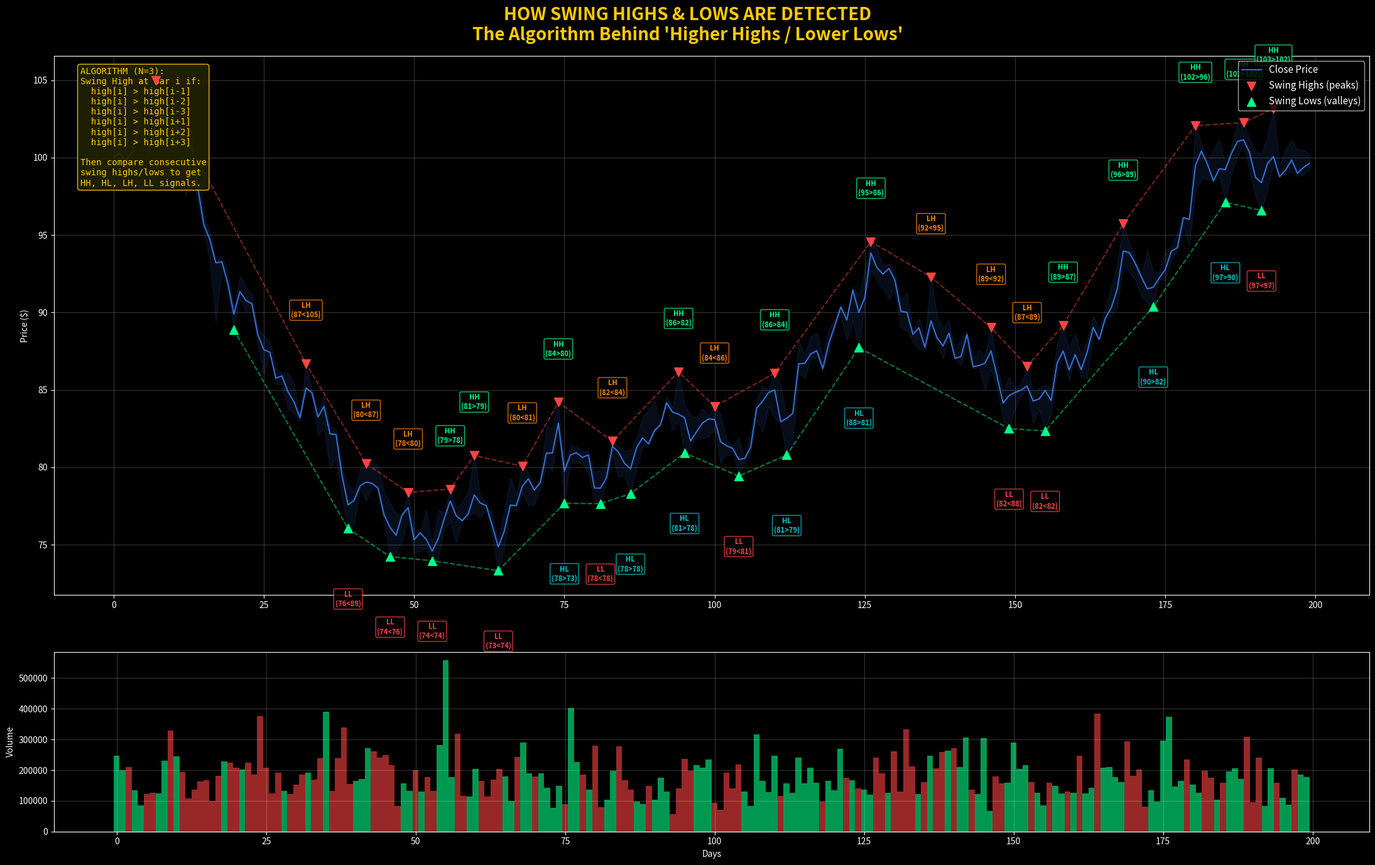
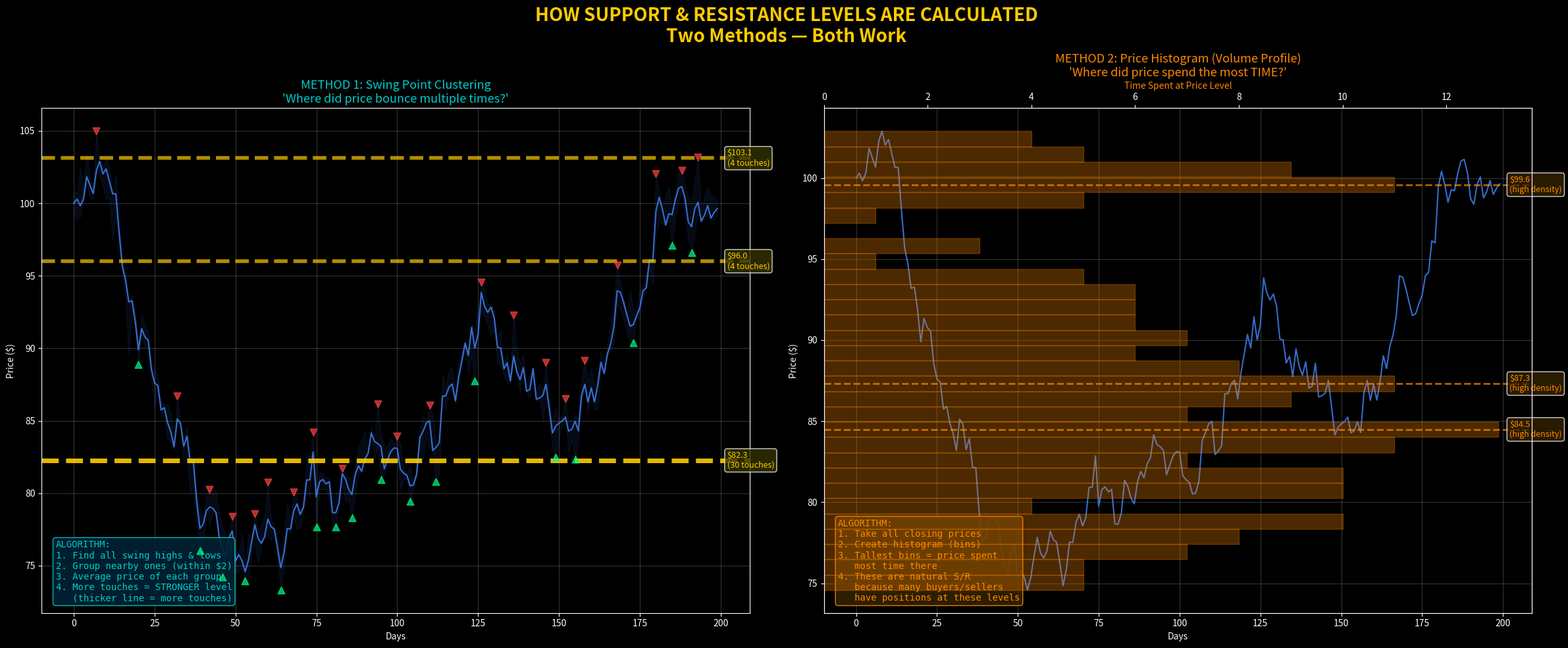
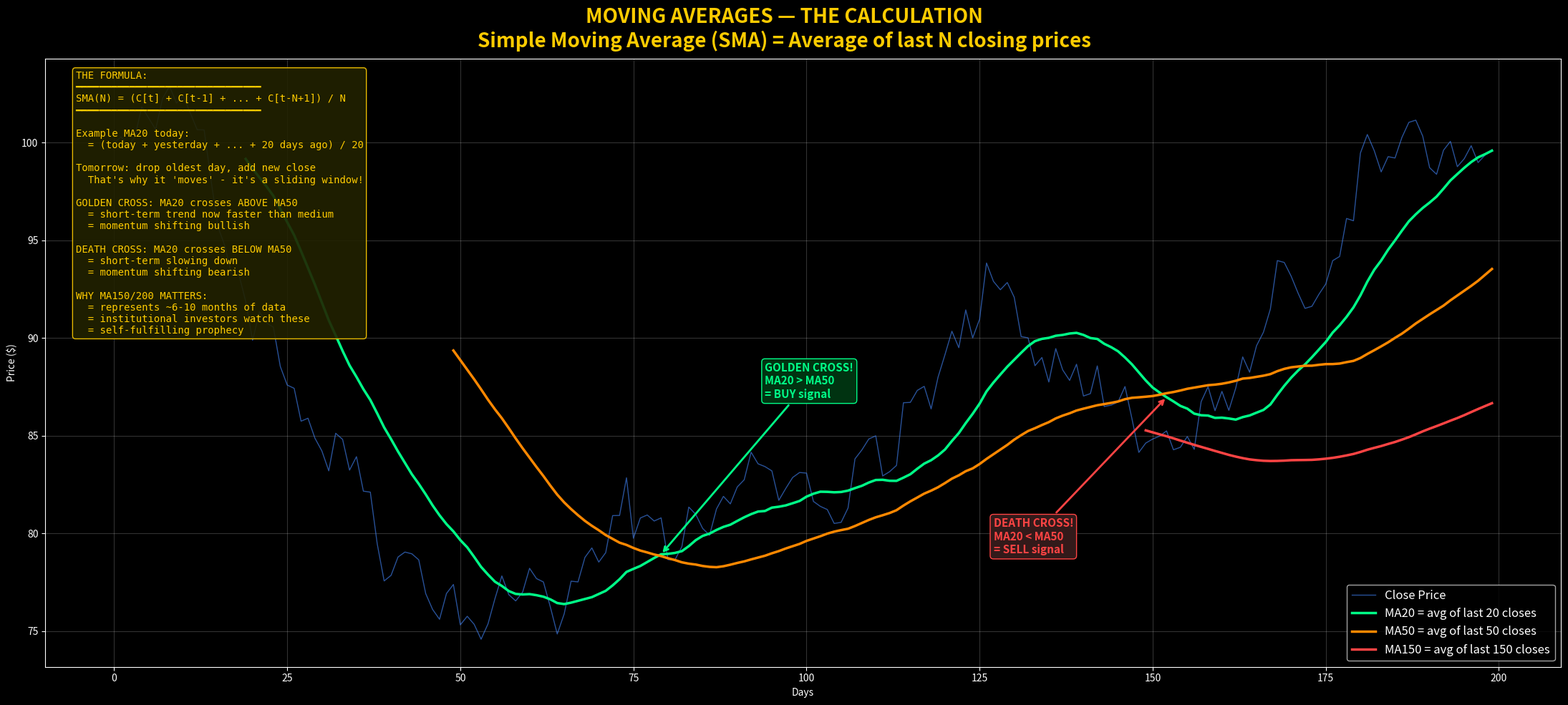
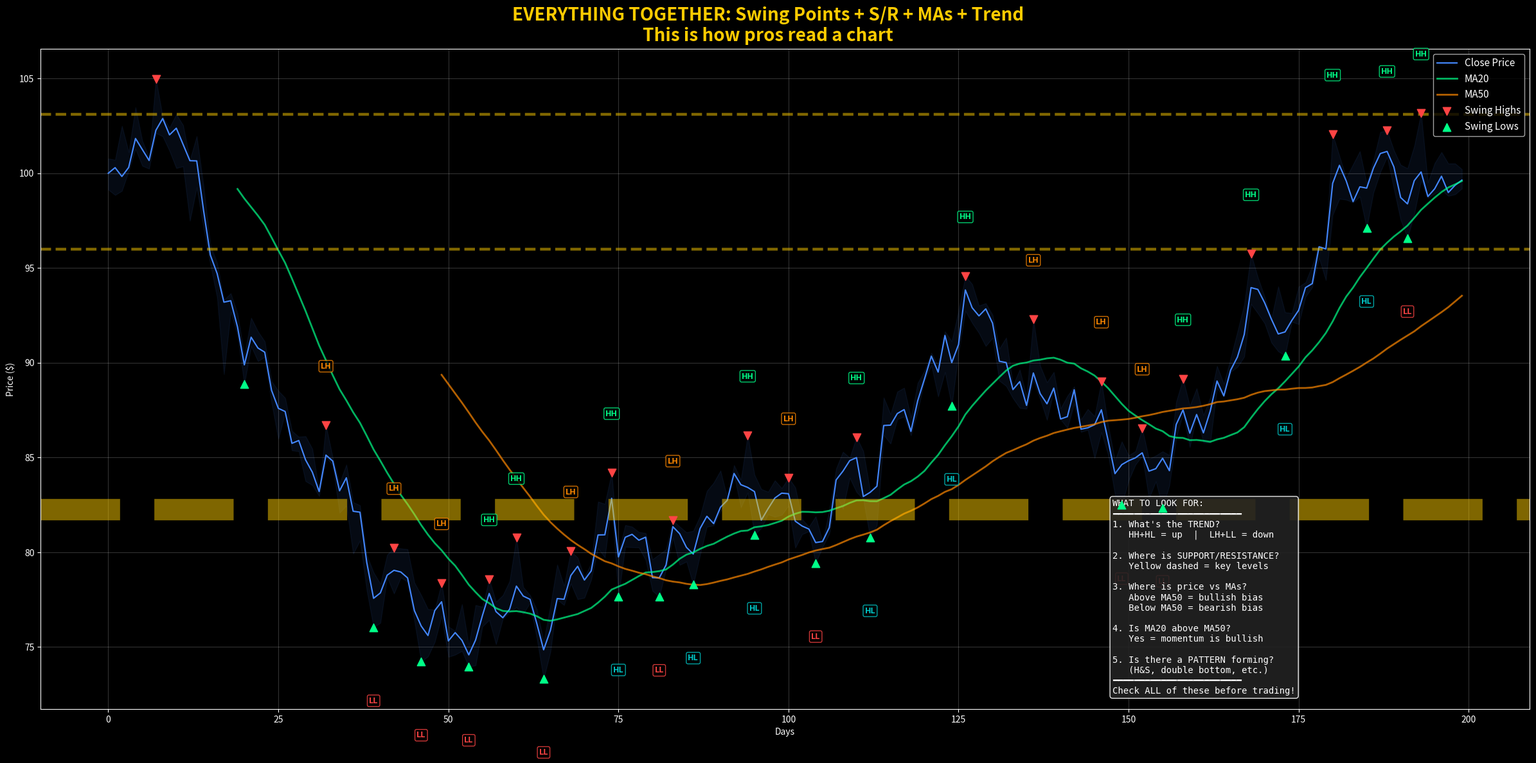

Python code for these plots, in order:
"""
============================================================
  HOW SUPPORT, RESISTANCE, SWING HIGHS/LOWS ARE CALCULATED

  The actual math — no black magic, no 6K NIS needed.
============================================================
"""

import matplotlib
matplotlib.use('Agg')
import matplotlib.pyplot as plt
import matplotlib.patches as patches
import numpy as np
import os

os.makedirs("notebooks/05_chart_reading/output", exist_ok=True)
plt.style.use('dark_background')

COLORS = {
    'green': '#00ff88', 'red': '#ff4444', 'blue': '#4488ff',
    'yellow': '#ffcc00', 'white': '#ffffff', 'gray': '#666666',
    'orange': '#ff8800', 'purple': '#aa66ff', 'cyan': '#00cccc',
}


# ============================================================
# Generate realistic OHLCV data
# ============================================================
def generate_ohlcv(n=200, seed=42):
    np.random.seed(seed)
    closes = [100]
    for i in range(1, n):
        # Create a pattern: down, base, up, pullback, up
        if i < 40:
            drift = -0.3
        elif i < 80:
            drift = 0.05
        elif i < 130:
            drift = 0.25
        elif i < 155:
            drift = -0.15
        else:
            drift = 0.2
        closes.append(closes[-1] + np.random.normal(drift, 1.2))

    opens, highs, lows, volumes = [], [], [], []
    for c in closes:
        spread = abs(np.random.normal(0, 0.8))
        o = c + np.random.normal(0, spread)
        h = max(c, o) + abs(np.random.normal(0, 0.8))
        l = min(c, o) - abs(np.random.normal(0, 0.8))
        v = int(np.random.lognormal(12, 0.4))
        opens.append(o)
        highs.append(h)
        lows.append(l)
        volumes.append(v)

    return (np.array(opens), np.array(highs), np.array(lows),
            np.array(closes), np.array(volumes))


# ============================================================
# SWING POINT DETECTION - The core algorithm
# ============================================================
def find_swing_highs(highs, n=3):
    """
    A swing high is a point where the HIGH is higher than
    the N bars before it AND the N bars after it.

    Think of it as a local peak / mountain top.

    Parameters:
        highs: array of high prices
        n: how many bars on each side to check (2-5 typical)

    Returns:
        list of (index, price) tuples
    """
    swings = []
    for i in range(n, len(highs) - n):
        is_highest = True
        for j in range(1, n + 1):
            if highs[i] <= highs[i - j] or highs[i] <= highs[i + j]:
                is_highest = False
                break
        if is_highest:
            swings.append((i, highs[i]))
    return swings


def find_swing_lows(lows, n=3):
    """
    A swing low is a point where the LOW is lower than
    the N bars before it AND the N bars after it.

    Think of it as a local valley / bottom.
    """
    swings = []
    for i in range(n, len(lows) - n):
        is_lowest = True
        for j in range(1, n + 1):
            if lows[i] >= lows[i - j] or lows[i] >= lows[i + j]:
                is_lowest = False
                break
        if is_lowest:
            swings.append((i, lows[i]))
    return swings


# ============================================================
# SUPPORT & RESISTANCE - Multiple methods
# ============================================================
def find_support_resistance_by_clustering(closes, n_levels=4, tolerance=1.5):
    """
    METHOD 1: Price Clustering

    Idea: Find price levels where price spent a lot of time.
    These are natural support/resistance because many people
    bought/sold there (anchoring bias).

    Algorithm:
        1. Look at all closing prices
        2. Group nearby prices into clusters
        3. The cluster centers = support/resistance levels

    Parameters:
        closes: array of closing prices
        n_levels: how many S/R levels to find
        tolerance: how close prices need to be to cluster together
    """
    from collections import Counter

    # Round prices to nearest 'tolerance' to create bins
    rounded = np.round(closes / tolerance) * tolerance

    # Count how often price visited each level
    price_counts = Counter(rounded)

    # Top N most-visited levels = support/resistance
    levels = [level for level, count in price_counts.most_common(n_levels)]
    levels.sort()

    return levels


def find_support_resistance_by_swings(swing_highs, swing_lows, tolerance=2.0):
    """
    METHOD 2: Swing Point Clustering

    Idea: If multiple swing highs OR swing lows occur at
    similar price levels, that's a strong S/R level.

    A level is stronger when price has bounced off it
    more times (more "touches").
    """
    all_levels = []

    # Collect all swing prices
    for idx, price in swing_highs:
        all_levels.append(('high', price))
    for idx, price in swing_lows:
        all_levels.append(('low', price))

    # Cluster nearby levels
    if not all_levels:
        return []

    all_levels.sort(key=lambda x: x[1])
    clusters = []
    current_cluster = [all_levels[0]]

    for i in range(1, len(all_levels)):
        if all_levels[i][1] - current_cluster[-1][1] <= tolerance:
            current_cluster.append(all_levels[i])
        else:
            clusters.append(current_cluster)
            current_cluster = [all_levels[i]]
    clusters.append(current_cluster)

    # Return clusters with 2+ touches (stronger levels)
    sr_levels = []
    for cluster in clusters:
        if len(cluster) >= 2:  # at least 2 touches = real level
            avg_price = np.mean([p for _, p in cluster])
            touches = len(cluster)
            sr_levels.append((avg_price, touches))

    return sr_levels


def classify_trend(swing_highs, swing_lows):
    """
    TREND DETECTION using swing points.

    Uptrend:   Higher Highs AND Higher Lows
    Downtrend: Lower Highs AND Lower Lows
    Sideways:  Mixed signals
    """
    results = []

    # Check swing highs sequence
    for i in range(1, len(swing_highs)):
        prev_idx, prev_price = swing_highs[i-1]
        curr_idx, curr_price = swing_highs[i]
        if curr_price > prev_price:
            results.append(('HH', curr_idx, curr_price, prev_price))  # Higher High
        else:
            results.append(('LH', curr_idx, curr_price, prev_price))  # Lower High

    # Check swing lows sequence
    for i in range(1, len(swing_lows)):
        prev_idx, prev_price = swing_lows[i-1]
        curr_idx, curr_price = swing_lows[i]
        if curr_price > prev_price:
            results.append(('HL', curr_idx, curr_price, prev_price))  # Higher Low
        else:
            results.append(('LL', curr_idx, curr_price, prev_price))  # Lower Low

    return sorted(results, key=lambda x: x[1])


# ============================================================
# VISUALIZE EVERYTHING
# ============================================================
print("Generating charts...")

opens, highs, lows, closes, volumes = generate_ohlcv(200, seed=42)

# Find swing points
sh = find_swing_highs(highs, n=3)
sl = find_swing_lows(lows, n=3)

# Find S/R levels
sr_swings = find_support_resistance_by_swings(sh, sl, tolerance=2.0)
sr_clusters = find_support_resistance_by_clustering(closes, n_levels=5)

# Classify trend
trend_signals = classify_trend(sh, sl)


# ============================================================
# CHART 1: Swing Point Detection Explained
# ============================================================
fig, axes = plt.subplots(2, 1, figsize=(22, 14), gridspec_kw={'height_ratios': [3, 1]})
fig.suptitle("HOW SWING HIGHS & LOWS ARE DETECTED\nThe Algorithm Behind 'Higher Highs / Lower Lows'",
             fontsize=20, fontweight='bold', color=COLORS['yellow'])

ax = axes[0]
ax.plot(closes, color=COLORS['blue'], linewidth=1.5, label='Close Price', alpha=0.8)
ax.fill_between(range(len(closes)), lows, highs, alpha=0.1, color=COLORS['blue'])

# Plot swing highs
sh_x = [s[0] for s in sh]
sh_y = [s[1] for s in sh]
ax.scatter(sh_x, sh_y, color=COLORS['red'], s=100, zorder=5, marker='v', label='Swing Highs (peaks)')

# Plot swing lows
sl_x = [s[0] for s in sl]
sl_y = [s[1] for s in sl]
ax.scatter(sl_x, sl_y, color=COLORS['green'], s=100, zorder=5, marker='^', label='Swing Lows (valleys)')

# Connect swing highs
ax.plot(sh_x, sh_y, color=COLORS['red'], linewidth=1.5, linestyle='--', alpha=0.5)
# Connect swing lows
ax.plot(sl_x, sl_y, color=COLORS['green'], linewidth=1.5, linestyle='--', alpha=0.5)

# Annotate HH/HL/LH/LL
for signal_type, idx, price, prev_price in trend_signals:
    if signal_type == 'HH':
        color = COLORS['green']
        label = f'HH\n({price:.0f}>{prev_price:.0f})'
        offset = 3
    elif 'HL' == signal_type:
        color = COLORS['cyan']
        label = f'HL\n({price:.0f}>{prev_price:.0f})'
        offset = -5
    elif signal_type == 'LH':
        color = COLORS['orange']
        label = f'LH\n({price:.0f}<{prev_price:.0f})'
        offset = 3
    else:  # LL
        color = COLORS['red']
        label = f'LL\n({price:.0f}<{prev_price:.0f})'
        offset = -5

    ax.annotate(label, xy=(idx, price), xytext=(idx, price + offset),
               fontsize=8, color=color, ha='center', fontweight='bold',
               bbox=dict(boxstyle='round,pad=0.2', facecolor='black', edgecolor=color, alpha=0.8))

# Explain the algorithm
ax.text(0.02, 0.98,
        "ALGORITHM (N=3):\n"
        "Swing High at bar i if:\n"
        "  high[i] > high[i-1]\n"
        "  high[i] > high[i-2]\n"
        "  high[i] > high[i-3]\n"
        "  high[i] > high[i+1]\n"
        "  high[i] > high[i+2]\n"
        "  high[i] > high[i+3]\n"
        "\n"
        "Then compare consecutive\n"
        "swing highs/lows to get\n"
        "HH, HL, LH, LL signals.",
        transform=ax.transAxes, fontsize=10, color=COLORS['yellow'],
        verticalalignment='top', fontfamily='monospace',
        bbox=dict(boxstyle='round', facecolor='#222200', edgecolor=COLORS['yellow'], alpha=0.9))

ax.legend(fontsize=11, loc='upper right')
ax.set_ylabel('Price ($)')
ax.grid(True, alpha=0.2)

# Volume subplot
ax2 = axes[1]
colors_v = [COLORS['green'] if closes[i] >= closes[max(0,i-1)] else COLORS['red'] for i in range(len(closes))]
ax2.bar(range(len(volumes)), volumes, color=colors_v, alpha=0.6, width=1)
ax2.set_ylabel('Volume')
ax2.set_xlabel('Days')
ax2.grid(True, alpha=0.2)

plt.tight_layout()
plt.savefig("notebooks/05_chart_reading/output/calc_swing_points.png", dpi=150, bbox_inches='tight')
plt.close()


# ============================================================
# CHART 2: Support & Resistance Detection
# ============================================================
fig, axes = plt.subplots(1, 2, figsize=(24, 10))
fig.suptitle("HOW SUPPORT & RESISTANCE LEVELS ARE CALCULATED\nTwo Methods — Both Work",
             fontsize=20, fontweight='bold', color=COLORS['yellow'])

# Method 1: Swing-based S/R
ax = axes[0]
ax.set_title("METHOD 1: Swing Point Clustering\n'Where did price bounce multiple times?'",
             fontsize=13, color=COLORS['cyan'])

ax.plot(closes, color=COLORS['blue'], linewidth=1.5, alpha=0.8)
ax.fill_between(range(len(closes)), lows, highs, alpha=0.08, color=COLORS['blue'])

# Draw S/R levels from swing clustering
for level_price, touches in sr_swings:
    width = min(touches, 5)  # thicker = more touches
    alpha = min(0.3 + touches * 0.1, 0.9)
    ax.axhline(y=level_price, color=COLORS['yellow'], linewidth=width,
              linestyle='--', alpha=alpha)
    ax.text(len(closes) + 2, level_price,
           f'${level_price:.1f}\n({touches} touches)',
           fontsize=9, color=COLORS['yellow'], va='center',
           bbox=dict(boxstyle='round', facecolor='#333300', alpha=0.8))

# Show swing points
ax.scatter([s[0] for s in sh], [s[1] for s in sh],
          color=COLORS['red'], s=60, zorder=5, marker='v', alpha=0.7)
ax.scatter([s[0] for s in sl], [s[1] for s in sl],
          color=COLORS['green'], s=60, zorder=5, marker='^', alpha=0.7)

ax.text(0.02, 0.02,
        "ALGORITHM:\n"
        "1. Find all swing highs & lows\n"
        "2. Group nearby ones (within $2)\n"
        "3. Average price of each group\n"
        "4. More touches = STRONGER level\n"
        "   (thicker line = more touches)",
        transform=ax.transAxes, fontsize=10, color=COLORS['cyan'],
        verticalalignment='bottom', fontfamily='monospace',
        bbox=dict(boxstyle='round', facecolor='#002233', edgecolor=COLORS['cyan'], alpha=0.9))

ax.set_ylabel('Price ($)')
ax.set_xlabel('Days')
ax.grid(True, alpha=0.2)

# Method 2: Price clustering / histogram
ax = axes[1]
ax.set_title("METHOD 2: Price Histogram (Volume Profile)\n'Where did price spend the most TIME?'",
             fontsize=13, color=COLORS['orange'])

# Horizontal histogram of prices
ax_hist = ax.twiny()
counts, bins, _ = ax_hist.hist(closes, bins=30, orientation='horizontal',
                                alpha=0.3, color=COLORS['orange'], edgecolor=COLORS['orange'])
ax_hist.set_xlabel('Time Spent at Price Level', color=COLORS['orange'])

# Main price plot
ax.plot(range(len(closes)), closes, color=COLORS['blue'], linewidth=1.5, alpha=0.8)

# Mark the high-density zones
top_bins = np.argsort(counts)[-3:]  # top 3 most visited price zones
for b in top_bins:
    mid = (bins[b] + bins[b+1]) / 2
    ax.axhline(y=mid, color=COLORS['orange'], linewidth=2, linestyle='--', alpha=0.7)
    ax.text(len(closes) + 2, mid,
           f'${mid:.1f}\n(high density)',
           fontsize=9, color=COLORS['orange'], va='center',
           bbox=dict(boxstyle='round', facecolor='#332200', alpha=0.8))

ax.text(0.02, 0.02,
        "ALGORITHM:\n"
        "1. Take all closing prices\n"
        "2. Create histogram (bins)\n"
        "3. Tallest bins = price spent\n"
        "   most time there\n"
        "4. These are natural S/R\n"
        "   because many buyers/sellers\n"
        "   have positions at these levels",
        transform=ax.transAxes, fontsize=10, color=COLORS['orange'],
        verticalalignment='bottom', fontfamily='monospace',
        bbox=dict(boxstyle='round', facecolor='#332200', edgecolor=COLORS['orange'], alpha=0.9))

ax.set_ylabel('Price ($)')
ax.set_xlabel('Days')
ax.grid(True, alpha=0.2)

plt.tight_layout()
plt.savefig("notebooks/05_chart_reading/output/calc_support_resistance.png", dpi=150, bbox_inches='tight')
plt.close()


# ============================================================
# CHART 3: Moving Averages as Dynamic S/R
# ============================================================
fig, ax = plt.subplots(1, 1, figsize=(22, 10))
fig.suptitle("MOVING AVERAGES — THE CALCULATION\nSimple Moving Average (SMA) = Average of last N closing prices",
             fontsize=20, fontweight='bold', color=COLORS['yellow'])

ax.plot(closes, color=COLORS['blue'], linewidth=1, alpha=0.6, label='Close Price')

# Calculate and plot MAs
for period, color, name in [(20, COLORS['green'], 'MA20'),
                              (50, COLORS['orange'], 'MA50'),
                              (150, COLORS['red'], 'MA150')]:
    if len(closes) >= period:
        ma = np.convolve(closes, np.ones(period)/period, mode='valid')
        offset = len(closes) - len(ma)
        ax.plot(range(offset, len(closes)), ma, color=color, linewidth=2.5,
               label=f'{name} = avg of last {period} closes')

# Explain the formula
ax.text(0.02, 0.98,
        "THE FORMULA:\n"
        "━━━━━━━━━━━━━━━━━━━━━━━━━━━━━━━\n"
        "SMA(N) = (C[t] + C[t-1] + ... + C[t-N+1]) / N\n"
        "━━━━━━━━━━━━━━━━━━━━━━━━━━━━━━━\n"
        "\n"
        "Example MA20 today:\n"
        "  = (today + yesterday + ... + 20 days ago) / 20\n"
        "\n"
        "Tomorrow: drop oldest day, add new close\n"
        "  That's why it 'moves' - it's a sliding window!\n"
        "\n"
        "GOLDEN CROSS: MA20 crosses ABOVE MA50\n"
        "  = short-term trend now faster than medium\n"
        "  = momentum shifting bullish\n"
        "\n"
        "DEATH CROSS: MA20 crosses BELOW MA50\n"
        "  = short-term slowing down\n"
        "  = momentum shifting bearish\n"
        "\n"
        "WHY MA150/200 MATTERS:\n"
        "  = represents ~6-10 months of data\n"
        "  = institutional investors watch these\n"
        "  = self-fulfilling prophecy",
        transform=ax.transAxes, fontsize=10, color=COLORS['yellow'],
        verticalalignment='top', fontfamily='monospace',
        bbox=dict(boxstyle='round', facecolor='#222200', edgecolor=COLORS['yellow'], alpha=0.9))

# Find and mark golden cross
ma20 = np.convolve(closes, np.ones(20)/20, mode='valid')
ma50 = np.convolve(closes, np.ones(50)/50, mode='valid')
offset_20 = len(closes) - len(ma20)
offset_50 = len(closes) - len(ma50)

# Align them
start = max(offset_20, offset_50)
ma20_aligned = ma20[start - offset_20:]
ma50_aligned = ma50[start - offset_50:]

for i in range(1, min(len(ma20_aligned), len(ma50_aligned))):
    if ma20_aligned[i-1] <= ma50_aligned[i-1] and ma20_aligned[i] > ma50_aligned[i]:
        cross_x = start + i
        cross_y = ma20_aligned[i]
        ax.annotate('GOLDEN CROSS!\nMA20 > MA50\n= BUY signal',
                   xy=(cross_x, cross_y), xytext=(cross_x + 15, cross_y + 8),
                   fontsize=11, color=COLORS['green'], fontweight='bold',
                   arrowprops=dict(arrowstyle='->', color=COLORS['green'], lw=2),
                   bbox=dict(boxstyle='round', facecolor='#003311', edgecolor=COLORS['green']))
        break

for i in range(1, min(len(ma20_aligned), len(ma50_aligned))):
    if ma20_aligned[i-1] >= ma50_aligned[i-1] and ma20_aligned[i] < ma50_aligned[i]:
        cross_x = start + i
        cross_y = ma20_aligned[i]
        ax.annotate('DEATH CROSS!\nMA20 < MA50\n= SELL signal',
                   xy=(cross_x, cross_y), xytext=(cross_x - 25, cross_y - 8),
                   fontsize=11, color=COLORS['red'], fontweight='bold',
                   arrowprops=dict(arrowstyle='->', color=COLORS['red'], lw=2),
                   bbox=dict(boxstyle='round', facecolor='#331a1a', edgecolor=COLORS['red']))
        break

ax.legend(fontsize=12, loc='lower right')
ax.set_ylabel('Price ($)')
ax.set_xlabel('Days')
ax.grid(True, alpha=0.2)

plt.tight_layout()
plt.savefig("notebooks/05_chart_reading/output/calc_moving_averages.png", dpi=150, bbox_inches='tight')
plt.close()


# ============================================================
# CHART 4: All-in-one Summary
# ============================================================
fig, ax = plt.subplots(1, 1, figsize=(24, 12))
fig.suptitle("EVERYTHING TOGETHER: Swing Points + S/R + MAs + Trend\nThis is how pros read a chart",
             fontsize=20, fontweight='bold', color=COLORS['yellow'])

# Price with range
ax.fill_between(range(len(closes)), lows, highs, alpha=0.08, color=COLORS['blue'])
ax.plot(closes, color=COLORS['blue'], linewidth=1.5, label='Close Price')

# MAs
for period, color, name in [(20, COLORS['green'], 'MA20'),
                              (50, COLORS['orange'], 'MA50')]:
    ma = np.convolve(closes, np.ones(period)/period, mode='valid')
    offset = len(closes) - len(ma)
    ax.plot(range(offset, len(closes)), ma, color=color, linewidth=2,
           label=name, alpha=0.7)

# Swing points
ax.scatter([s[0] for s in sh], [s[1] for s in sh],
          color=COLORS['red'], s=80, zorder=5, marker='v', label='Swing Highs')
ax.scatter([s[0] for s in sl], [s[1] for s in sl],
          color=COLORS['green'], s=80, zorder=5, marker='^', label='Swing Lows')

# S/R levels (top 3 strongest)
sr_sorted = sorted(sr_swings, key=lambda x: x[1], reverse=True)[:3]
for level_price, touches in sr_sorted:
    ax.axhline(y=level_price, color=COLORS['yellow'], linewidth=touches * 0.8,
              linestyle='--', alpha=0.5)

# Trend labels
for signal_type, idx, price, prev_price in trend_signals:
    colors_map = {'HH': COLORS['green'], 'HL': COLORS['cyan'],
                  'LH': COLORS['orange'], 'LL': COLORS['red']}
    offset = 3 if signal_type in ('HH', 'LH') else -4
    ax.annotate(signal_type, xy=(idx, price), xytext=(idx, price + offset),
               fontsize=9, color=colors_map[signal_type], ha='center', fontweight='bold',
               bbox=dict(boxstyle='round,pad=0.2', facecolor='black',
                        edgecolor=colors_map[signal_type], alpha=0.8))

# Legend box
ax.text(0.72, 0.02,
        "WHAT TO LOOK FOR:\n"
        "━━━━━━━━━━━━━━━━━━━━━━━━\n"
        "1. What's the TREND?\n"
        "   HH+HL = up  |  LH+LL = down\n"
        "\n"
        "2. Where is SUPPORT/RESISTANCE?\n"
        "   Yellow dashed = key levels\n"
        "\n"
        "3. Where is price vs MAs?\n"
        "   Above MA50 = bullish bias\n"
        "   Below MA50 = bearish bias\n"
        "\n"
        "4. Is MA20 above MA50?\n"
        "   Yes = momentum is bullish\n"
        "\n"
        "5. Is there a PATTERN forming?\n"
        "   (H&S, double bottom, etc.)\n"
        "━━━━━━━━━━━━━━━━━━━━━━━━\n"
        "Check ALL of these before trading!",
        transform=ax.transAxes, fontsize=10, color=COLORS['white'],
        verticalalignment='bottom', fontfamily='monospace',
        bbox=dict(boxstyle='round', facecolor='#222222', edgecolor=COLORS['white'], alpha=0.9))

ax.legend(fontsize=11, loc='upper right')
ax.set_ylabel('Price ($)')
ax.set_xlabel('Days')
ax.grid(True, alpha=0.2)

plt.tight_layout()
plt.savefig("notebooks/05_chart_reading/output/calc_everything_together.png", dpi=150, bbox_inches='tight')
plt.close()


print("\n" + "="*60)
print("  CALCULATION CHARTS GENERATED!")
print("="*60)
print("\nFiles saved in: notebooks/05_chart_reading/output/")
print("\n  calc_swing_points.png        - How HH/HL/LH/LL are found")
print("  calc_support_resistance.png  - How S/R levels are calculated")
print("  calc_moving_averages.png     - MA formula & crossovers")
print("  calc_everything_together.png - All signals on one chart")
